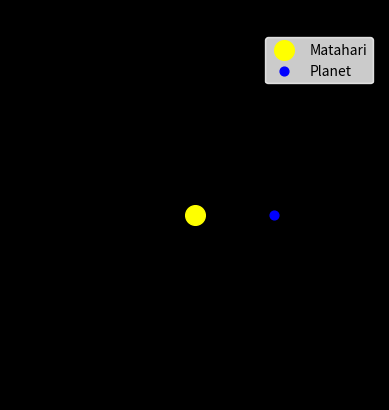

This figure's Python source:
# https://en.wikipedia.org/wiki/Orbital_mechanics
import matplotlib.pyplot as plt
import numpy as np
import matplotlib.animation as animation


# [redacted]


# intial parameter
t = np.linspace(0, 2 * np.pi, 200)
r = 3
x = r * np.cos(t)
y = r * np.sin(t)

# figure for animation
fig, ax = plt.subplots()
sun = ax.scatter(0, 0, c="yellow", s=200, label="Matahari")
planet = ax.scatter(x[0], y[0], c="blue", s=40, label="Planet")
orbit = ax.plot(x[0], y[0], "--", color="white", linewidth=1)[0]

# make the canvas
fig.patch.set_facecolor("black")
plt.axis("off")
ax.set(
    xlim=[-7, 7], ylim=[-7, 7], xlabel="x", ylabel="y", title="Animasi Rotasi Planet"
)
ax.set_aspect("equal")
ax.grid(False)
leg = ax.legend()
leg.get_frame().set_facecolor("white")
leg.get_frame().set_edgecolor("white")
for txt in leg.get_texts():
    txt.set_color("black")


# make frame for frame
def update(frame):
    planet.set_offsets([x[frame], y[frame]])
    orbit.set_xdata(x[:frame])
    orbit.set_ydata(y[:frame])


ani = animation.FuncAnimation(fig=fig, func=update, frames=len(t), interval=30)

plt.show()
